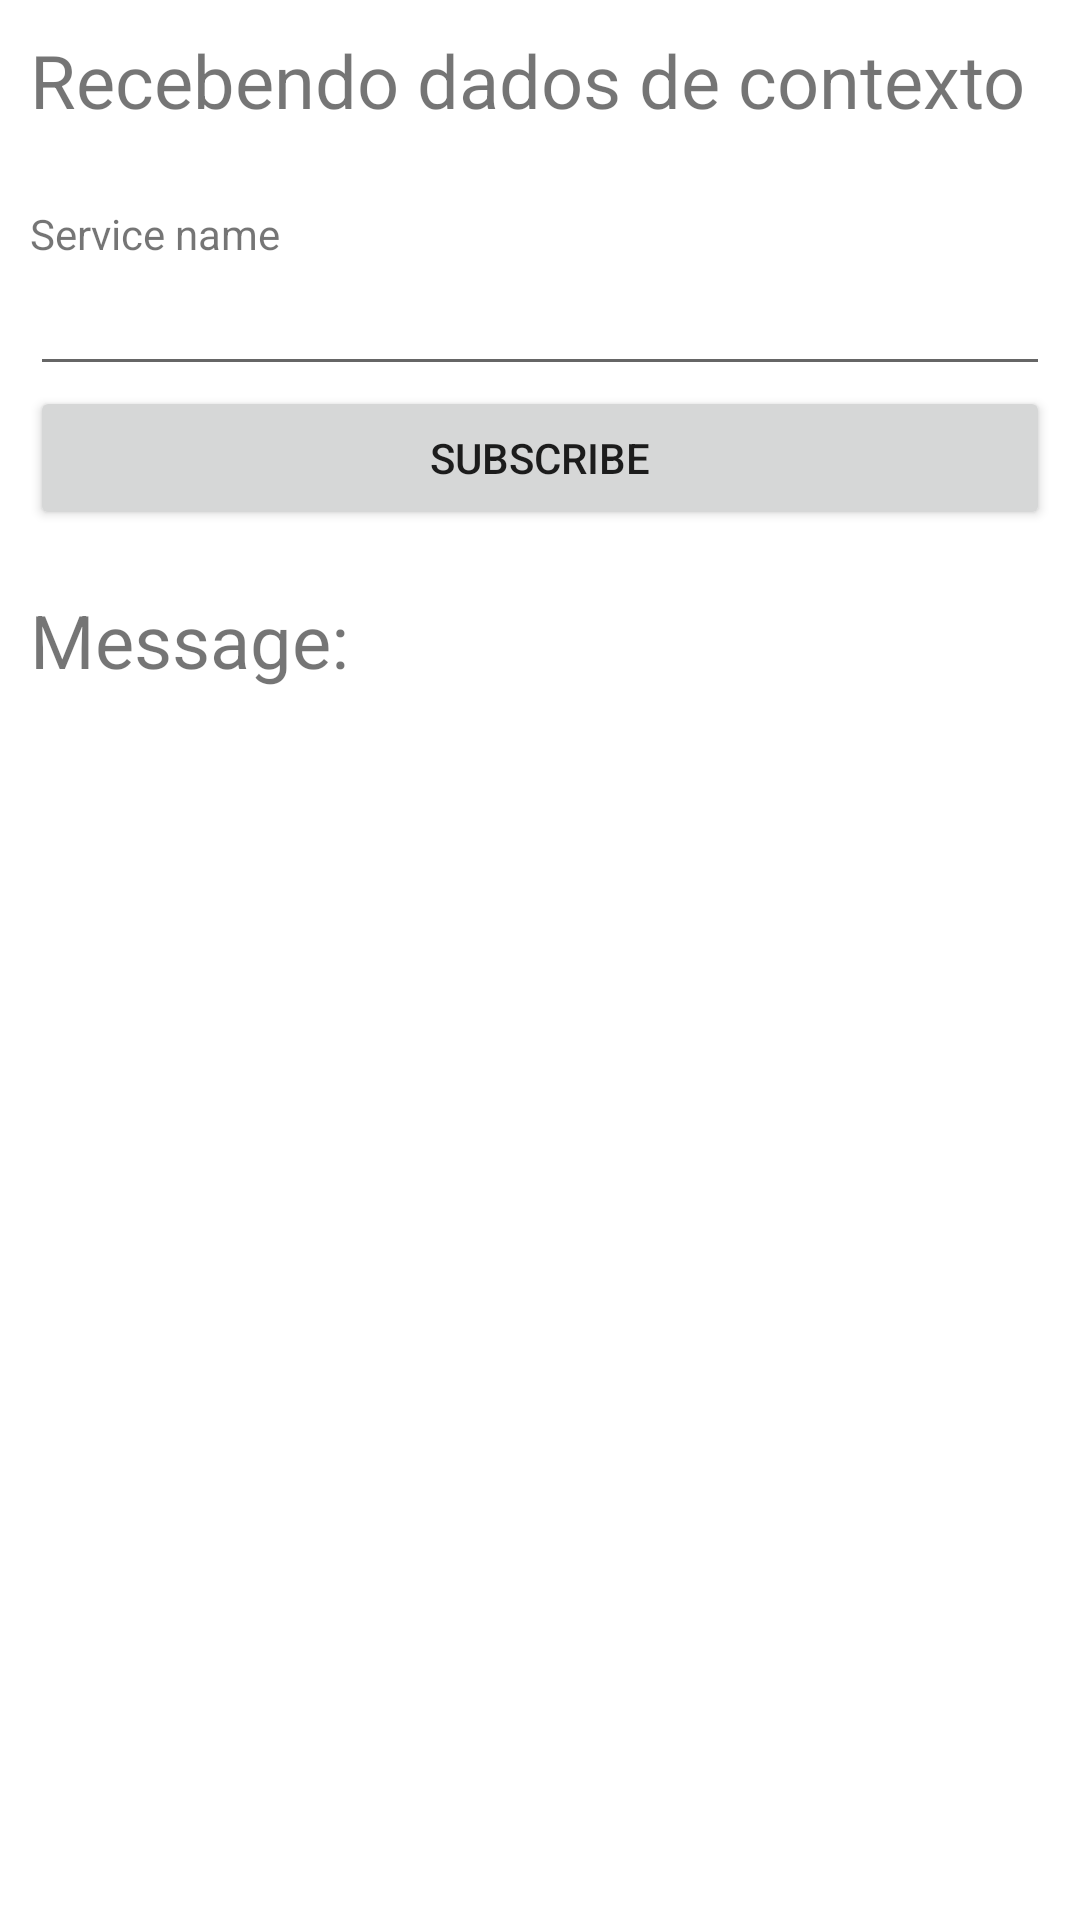

Android layout source for this screen:
<!-- AndroidManifest.xml: application theme Theme.CDDLBaseProject -->
<!-- res/layout/activity_subscribe.xml -->
<?xml version="1.0" encoding="utf-8"?>
<LinearLayout
    xmlns:android="http://schemas.android.com/apk/res/android"
    xmlns:app="http://schemas.android.com/apk/res-auto"
    xmlns:tools="http://schemas.android.com/tools"
    android:orientation="vertical"
    android:padding="10dp"
    android:layout_width="match_parent"
    android:layout_height="match_parent"
    tools:context=".MainActivity">

    <TextView
        android:layout_width="match_parent"
        android:layout_height="wrap_content"
        android:textSize="12pt"
        android:layout_marginBottom="25dp"
        android:text="Recebendo dados de contexto" />
    
    <TextView
        android:layout_width="match_parent"
        android:layout_height="wrap_content"
        android:text="Service name" />

    <EditText
        android:id="@+id/editTextServiceName"
        android:layout_width="match_parent"
        android:layout_height="wrap_content" />

    <Button
        android:id="@+id/buttonSubscribe"
        android:layout_width="match_parent"
        android:layout_height="wrap_content"
        android:text="Subscribe" />

    <TextView
        android:layout_width="match_parent"
        android:layout_height="wrap_content"
        android:textSize="12pt"
        android:layout_marginTop="20dp"
        android:text="Message:" />

    <ScrollView
        android:layout_width="match_parent"
        android:layout_height="wrap_content">

        <TextView
            android:id="@+id/textViewShowMessage"
            android:layout_width="match_parent"
            android:layout_height="wrap_content" />

    </ScrollView>

</LinearLayout>
<!-- resources referenced by this layout -->
<resources>
  <style name="Theme.CDDLBaseProject" parent="Theme.MaterialComponents.DayNight.DarkActionBar">
          
          <item name="colorPrimary">@color/purple_500</item>
          <item name="colorPrimaryVariant">@color/purple_700</item>
          <item name="colorOnPrimary">@color/white</item>
          
          <item name="colorSecondary">@color/teal_200</item>
          <item name="colorSecondaryVariant">@color/teal_700</item>
          <item name="colorOnSecondary">@color/black</item>
          
          <item name="android:statusBarColor" tools:targetApi="l">?attr/colorPrimaryVariant</item>
          
      </style>
  <!-- not gathered from this repository: default colours our renderer supplied (Android Studio template values) -->
  <color name="purple_500">#FF6200EE</color>
  <color name="purple_700">#FF3700B3</color>
  <color name="teal_200">#FF03DAC5</color>
  <color name="teal_700">#FF018786</color>
  <color name="black">#FF000000</color>
  <color name="white">#FFFFFFFF</color>
</resources>
